Run: headless pygame with SDL's dummy video driver; simulated clock (each Clock.tick advances the game by its frame time, no real sleeping); random seed 0; keys injected as events and as key.get_pressed() state; no mouse input.
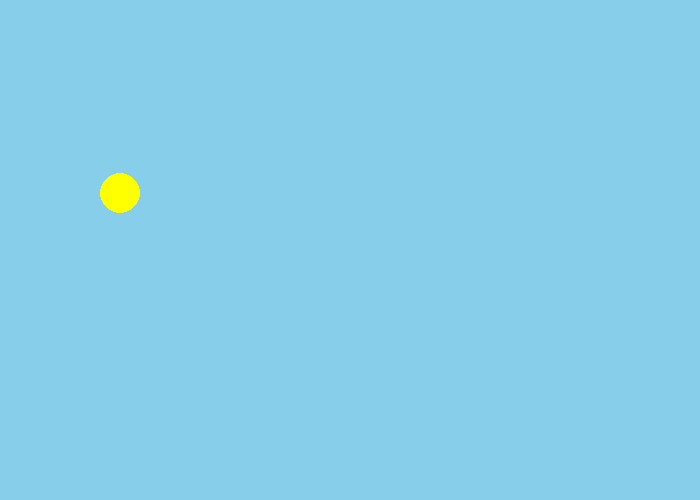
Frame 1 of 4 · flips 1–60 · no input
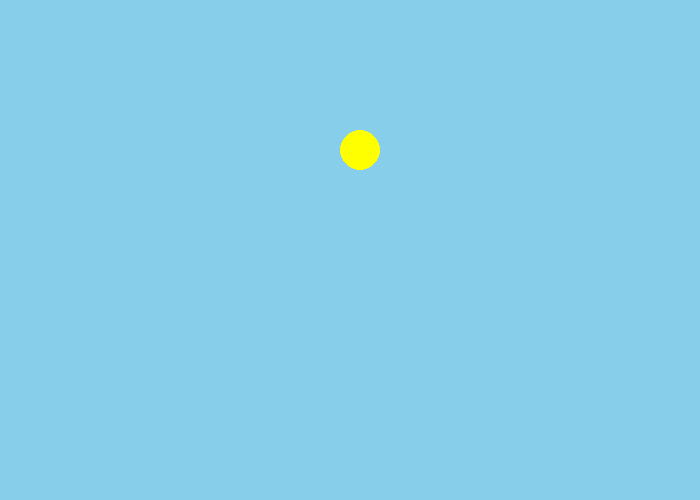
Frame 2 of 4 · flips 61–180 · tapped SPACE, RETURN · held RIGHT (→), D
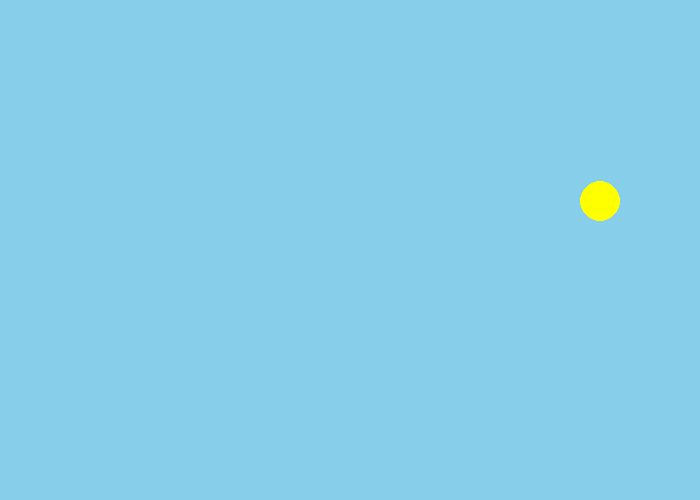
Frame 3 of 4 · flips 181–300 · held DOWN (↓), S
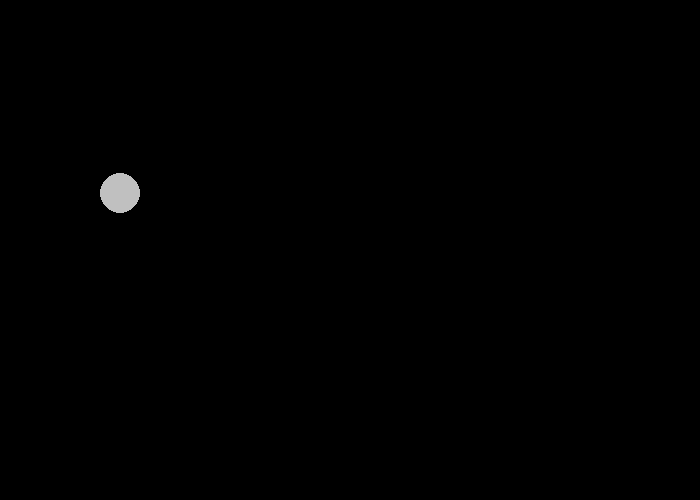
Frame 4 of 4 · flips 301–420 · held LEFT (←), A, UP (↑), W

The pygame program that drew these frames:

import pygame

# Define some colors
BLACK = (0, 0, 0)
WHITE = (255, 255, 255)
GREEN = (0, 255, 0)
RED = (255, 0, 0)
BLUE = (0, 0, 255)
sky_blue = (135, 206, 235)
night_sky = (0, 0, 0)
col_sun = (255, 255, 0)
col_moon = (192, 192, 192)

pygame.init()

# Set the width and height of the screen [width, height]
width = 700
height = 500
size = (width, height)
screen = pygame.display.set_mode(size)

pygame.display.set_caption("The House with the Rising Sun")

# Loop until the user clicks the close button.
gameOver = False

# Used to manage how fast the screen updates
clock = pygame.time.Clock()
fps_limit = 60

# Circle properties
radius = 20  # Radius of the circle (the "sun")
x_pos = 0  # Start at the left of the screen
y_pos = height // 2  # Start at the vertical center of the screen

x_speed = 2  # Move to the right
max_height = 100  # The highest point of the arc

# Initialize the current phase of the sky
is_daytime = True  # Start with daytime

# -------- Main Program Loop ----------- 
while not gameOver:
    # --- Main event loop
    for event in pygame.event.get():
        if event.type == pygame.QUIT:
            gameOver = True

    # --- Game logic for smooth rising and setting sun (arc motion)
    
    x_pos += x_speed  # Move right
    
    # Calculate the distance from the center of the screen (horizontally)
    distance_from_center = abs(x_pos - width // 2)

    # Create a smooth arc using a parabolic-like effect
    # The farther x_pos is from the center, the lower the y_pos
    y_pos = height // 2 - ((1 - (distance_from_center / (width // 2)) ** 2) * max_height)

    # --- Change colors based on position
    if x_pos - radius >= width:  # Check if it reaches the right edge of the screen
        # Reset to the left starting position for the next loop
        x_pos = 0
        
        # Change the phase of the sky after a complete rotation
        is_daytime = not is_daytime  # Toggle between day and night

    # Set background color and sun color based on the phase
    if is_daytime:  # Daytime
        background_color = sky_blue
        sun_color = col_sun
    else:  # Nighttime
        background_color = night_sky
        sun_color = col_moon

    # --- Screen-clearing code
    screen.fill(background_color)

    # --- Drawing code
    pygame.draw.circle(screen, sun_color, [int(x_pos), int(y_pos)], radius)

    # --- Go ahead and update the screen with what we've drawn.
    pygame.display.flip()

    # --- Limit to 60 frames per second
    clock.tick(fps_limit)

# Close the window and quit.
pygame.quit()
